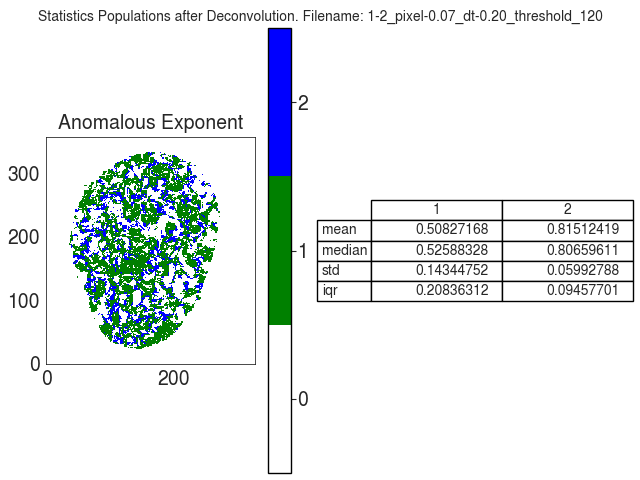

Values plotted in this chart, from the file beside it:
A
, 1, 2
mean, 0.5083, 0.8151
median, 0.5259, 0.8066
std, 0.1434, 0.05993
iqr, 0.2084, 0.09458
